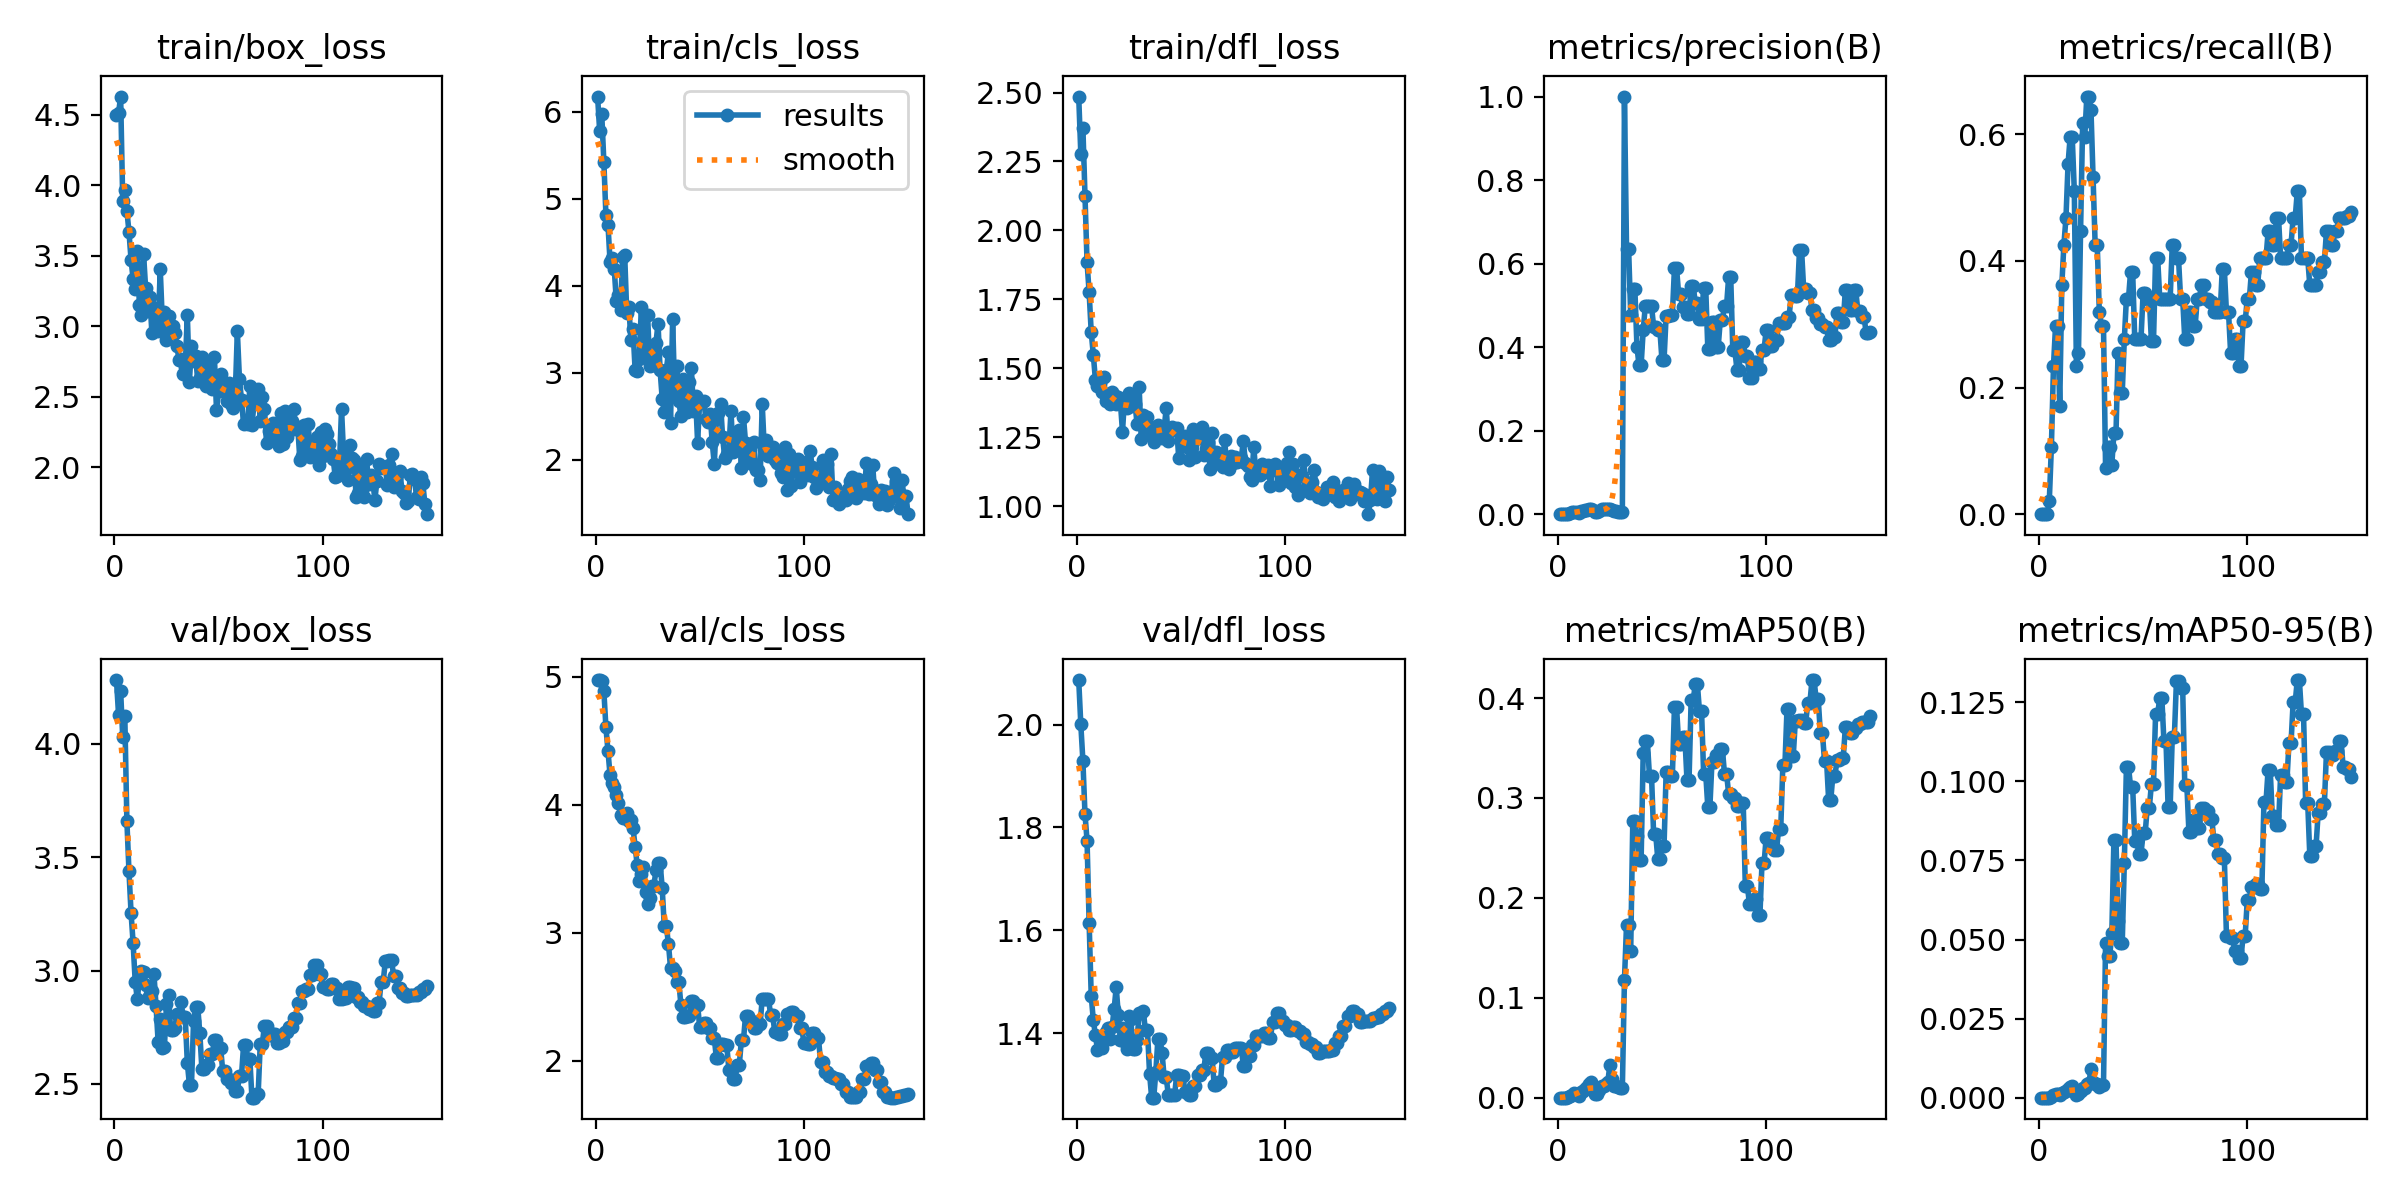

The data file committed next to this chart (first rows):
epoch, time, train/box_loss, train/cls_loss, train/dfl_loss, metrics/precision(B), metrics/recall(B), metrics/mAP50(B), metrics/mAP50-95(B), val/box_loss, val/cls_loss, val/dfl_loss, lr/pg0, lr/pg1, lr/pg2
1, 44.26, 4.498, 6.173, 2.485, 0, 0, 0, 0, 4.282, 4.974, 2.087, 2e-05, 2e-05, 2e-05
2, 65.41, 4.514, 5.775, 2.279, 0, 0, 0, 0, 4.13, 4.975, 2, 5.9604e-05, 5.9604e-05, 5.9604e-05
3, 84.39, 4.63, 5.968, 2.372, 0, 0, 0, 0, 4.234, 4.968, 1.93, 9.868e-05, 9.868e-05, 9.868e-05
4, 104.1, 3.891, 5.427, 2.123, 0, 0, 0, 0, 4.029, 4.891, 1.827, 0.0001372, 0.0001372, 0.0001372
5, 120.6, 3.967, 4.808, 1.885, 0.00042, 0.02128, 0.00022, 2e-05, 4.123, 4.605, 1.774, 0.0001752, 0.0001752, 0.0001752
6, 136, 3.819, 4.696, 1.776, 0.00208, 0.1064, 0.00123, 0.0003, 3.66, 4.421, 1.614, 0.0002127, 0.0002127, 0.0002127
7, 154.2, 3.67, 4.268, 1.631, 0.00458, 0.234, 0.00314, 0.00079, 3.438, 4.23, 1.472, 0.0002497, 0.0002497, 0.0002497
8, 170.7, 3.471, 4.32, 1.55, 0.00583, 0.2979, 0.00432, 0.00105, 3.255, 4.167, 1.425, 0.0002861, 0.0002861, 0.0002861
9, 188, 3.332, 4.19, 1.459, 0.00583, 0.2979, 0.00412, 0.00105, 3.12, 4.138, 1.396, 0.000322, 0.000322, 0.000322
10, 205.1, 3.261, 3.821, 1.437, 0.00333, 0.1702, 0.00212, 0.00069, 2.949, 4.077, 1.368, 0.0003574, 0.0003574, 0.0003574
11, 222.7, 3.531, 3.897, 1.446, 0.00708, 0.3617, 0.00524, 0.00146, 2.874, 4.012, 1.372, 0.0003923, 0.0003923, 0.0003923
12, 239.1, 3.147, 3.726, 1.415, 0.00833, 0.4255, 0.00672, 0.00181, 2.961, 3.923, 1.37, 0.0004266, 0.0004266, 0.0004266
13, 254.6, 3.08, 4.333, 1.468, 0.00917, 0.4681, 0.00832, 0.00208, 2.997, 3.894, 1.385, 0.0004604, 0.0004604, 0.0004604
14, 271.1, 3.514, 4.353, 1.381, 0.01083, 0.5532, 0.01082, 0.00269, 2.994, 3.895, 1.403, 0.0004937, 0.0004937, 0.0004937
15, 287.3, 3.268, 3.683, 1.399, 0.01167, 0.5957, 0.0135, 0.00335, 2.936, 3.933, 1.41, 0.0005264, 0.0005264, 0.0005264
16, 304, 3.11, 3.757, 1.371, 0.01167, 0.5957, 0.01532, 0.00369, 2.881, 3.873, 1.389, 0.0005586, 0.0005586, 0.0005586
17, 319.1, 3.206, 3.373, 1.415, 0.01, 0.5106, 0.01138, 0.00221, 2.897, 3.884, 1.411, 0.0005903, 0.0005903, 0.0005903
18, 336.9, 2.952, 3.497, 1.402, 0.00458, 0.234, 0.00353, 0.00095, 2.909, 3.82, 1.447, 0.0006215, 0.0006215, 0.0006215
19, 353, 3.132, 3.033, 1.369, 0.005, 0.2553, 0.00387, 0.00101, 2.984, 3.674, 1.489, 0.0006521, 0.0006521, 0.0006521
20, 369.4, 3.108, 3.014, 1.396, 0.00875, 0.4468, 0.00776, 0.00223, 2.842, 3.53, 1.435, 0.0006822, 0.0006822, 0.0006822
21, 385.7, 2.966, 3.158, 1.377, 0.01208, 0.617, 0.01201, 0.00318, 2.685, 3.407, 1.386, 0.0007118, 0.0007118, 0.0007118
22, 402.9, 3.407, 3.757, 1.27, 0.01167, 0.5957, 0.01132, 0.00305, 2.786, 3.462, 1.409, 0.0007408, 0.0007408, 0.0007408
23, 419.2, 3.036, 3.202, 1.393, 0.01292, 0.6596, 0.01384, 0.00426, 2.658, 3.511, 1.383, 0.0007693, 0.0007693, 0.0007693
24, 434.6, 3.1, 3.23, 1.358, 0.01292, 0.6596, 0.01562, 0.00452, 2.661, 3.318, 1.368, 0.0007973, 0.0007973, 0.0007973
25, 452.3, 2.903, 3.659, 1.41, 0.0125, 0.6383, 0.03249, 0.00914, 2.854, 3.226, 1.433, 0.0008248, 0.0008248, 0.0008248
26, 471.8, 3.072, 3.082, 1.364, 0.01042, 0.5319, 0.01919, 0.00494, 2.891, 3.274, 1.427, 0.0008517, 0.0008517, 0.0008517
27, 490.1, 2.978, 3.092, 1.386, 0.00833, 0.4255, 0.01204, 0.00432, 2.737, 3.367, 1.369, 0.0008781, 0.0008781, 0.0008781
28, 511.3, 3.004, 3.159, 1.372, 0.00833, 0.4255, 0.01204, 0.00432, 2.737, 3.367, 1.369, 0.000904, 0.000904, 0.000904
29, 526.9, 2.955, 3.342, 1.299, 0.00625, 0.3191, 0.01084, 0.00327, 2.746, 3.487, 1.386, 0.0009293, 0.0009293, 0.0009293
30, 543.1, 2.856, 3.564, 1.432, 0.00583, 0.2979, 0.01002, 0.00391, 2.809, 3.546, 1.438, 0.0009541, 0.0009541, 0.0009541
31, 559.1, 2.761, 3.027, 1.245, 0.00583, 0.2979, 0.01002, 0.00391, 2.809, 3.546, 1.438, 0.0009784, 0.0009784, 0.0009784
32, 577.6, 2.768, 2.701, 1.33, 1, 0.07367, 0.1176, 0.04898, 2.86, 3.351, 1.443, 0.001002, 0.001002, 0.001002
33, 593.7, 2.664, 2.553, 1.287, 0.6358, 0.1064, 0.1731, 0.04481, 2.795, 3.05, 1.405, 0.001025, 0.001025, 0.001025
34, 610.6, 2.711, 3.035, 1.323, 0.6358, 0.1064, 0.1731, 0.04481, 2.795, 3.05, 1.405, 0.001048, 0.001048, 0.001048
35, 630.2, 3.079, 3.235, 1.286, 0.4773, 0.07836, 0.1469, 0.05208, 2.594, 2.913, 1.321, 0.00107, 0.00107, 0.00107
36, 654.5, 2.607, 2.422, 1.255, 0.5393, 0.1277, 0.2765, 0.08144, 2.497, 2.727, 1.274, 0.001092, 0.001092, 0.001092
37, 674.5, 2.86, 3.613, 1.233, 0.5393, 0.1277, 0.2765, 0.08144, 2.497, 2.727, 1.274, 0.001113, 0.001113, 0.001113
38, 697.6, 2.753, 2.753, 1.257, 0.4012, 0.2553, 0.2619, 0.05589, 2.779, 2.699, 1.324, 0.001134, 0.001134, 0.001134
39, 716.2, 2.785, 3.081, 1.293, 0.3561, 0.1915, 0.2379, 0.04888, 2.84, 2.613, 1.389, 0.001154, 0.001154, 0.001154
40, 736.9, 2.609, 2.672, 1.286, 0.3561, 0.1915, 0.2379, 0.04888, 2.84, 2.613, 1.389, 0.001173, 0.001173, 0.001173
41, 760.4, 2.633, 2.499, 1.247, 0.4406, 0.2766, 0.3454, 0.07429, 2.723, 2.435, 1.361, 0.001192, 0.001192, 0.001192
42, 782.1, 2.78, 2.924, 1.283, 0.498, 0.3404, 0.3569, 0.1046, 2.565, 2.343, 1.314, 0.001211, 0.001211, 0.001211
43, 800.6, 2.677, 2.623, 1.356, 0.498, 0.3404, 0.3569, 0.1046, 2.565, 2.343, 1.314, 0.001229, 0.001229, 0.001229
44, 818.5, 2.573, 2.545, 1.236, 0.4986, 0.383, 0.3219, 0.09836, 2.582, 2.353, 1.279, 0.001246, 0.001246, 0.001246
45, 834.8, 2.715, 2.895, 1.278, 0.4986, 0.383, 0.3219, 0.09836, 2.582, 2.353, 1.279, 0.001263, 0.001263, 0.001263
46, 849.8, 2.664, 3.057, 1.288, 0.4489, 0.2766, 0.264, 0.08131, 2.631, 2.47, 1.28, 0.001279, 0.001279, 0.001279
47, 866.9, 2.552, 2.562, 1.277, 0.4489, 0.2766, 0.264, 0.08131, 2.631, 2.47, 1.28, 0.001295, 0.001295, 0.001295
48, 901.4, 2.781, 2.729, 1.285, 0.4421, 0.2766, 0.2389, 0.07707, 2.695, 2.437, 1.318, 0.001311, 0.001311, 0.001311
49, 922.3, 2.405, 2.195, 1.175, 0.4421, 0.2766, 0.2389, 0.07707, 2.695, 2.437, 1.318, 0.001325, 0.001325, 0.001325
50, 944.6, 2.538, 2.68, 1.243, 0.369, 0.3486, 0.2516, 0.08361, 2.658, 2.261, 1.316, 0.00134, 0.00134, 0.00134
51, 960.6, 2.662, 2.658, 1.219, 0.369, 0.3486, 0.2516, 0.08361, 2.658, 2.261, 1.316, 0.00134, 0.00134, 0.00134
52, 976.7, 2.548, 2.673, 1.254, 0.4744, 0.3404, 0.3255, 0.09173, 2.556, 2.296, 1.286, 0.001327, 0.001327, 0.001327
53, 993.9, 2.541, 2.462, 1.214, 0.4744, 0.3404, 0.3255, 0.09173, 2.556, 2.296, 1.286, 0.001314, 0.001314, 0.001314
54, 1014, 2.468, 2.431, 1.167, 0.4779, 0.2727, 0.3224, 0.09911, 2.522, 2.259, 1.28, 0.0013, 0.0013, 0.0013
55, 1034, 2.596, 2.522, 1.25, 0.4779, 0.2727, 0.3224, 0.09911, 2.522, 2.259, 1.28, 0.001287, 0.001287, 0.001287
56, 1051, 2.448, 2.203, 1.282, 0.5897, 0.4043, 0.3913, 0.1213, 2.504, 2.178, 1.298, 0.001274, 0.001274, 0.001274
57, 1068, 2.417, 1.946, 1.179, 0.5897, 0.4043, 0.3913, 0.1213, 2.504, 2.178, 1.298, 0.001261, 0.001261, 0.001261
58, 1083, 2.511, 2.47, 1.248, 0.5273, 0.3404, 0.3545, 0.1264, 2.47, 2.02, 1.318, 0.001248, 0.001248, 0.001248
59, 1098, 2.965, 2.531, 1.257, 0.5273, 0.3404, 0.3545, 0.1264, 2.47, 2.02, 1.318, 0.001234, 0.001234, 0.001234
60, 1117, 2.628, 2.641, 1.288, 0.4953, 0.3404, 0.361, 0.1127, 2.537, 2.129, 1.327, 0.001221, 0.001221, 0.001221
... 90 more rows
